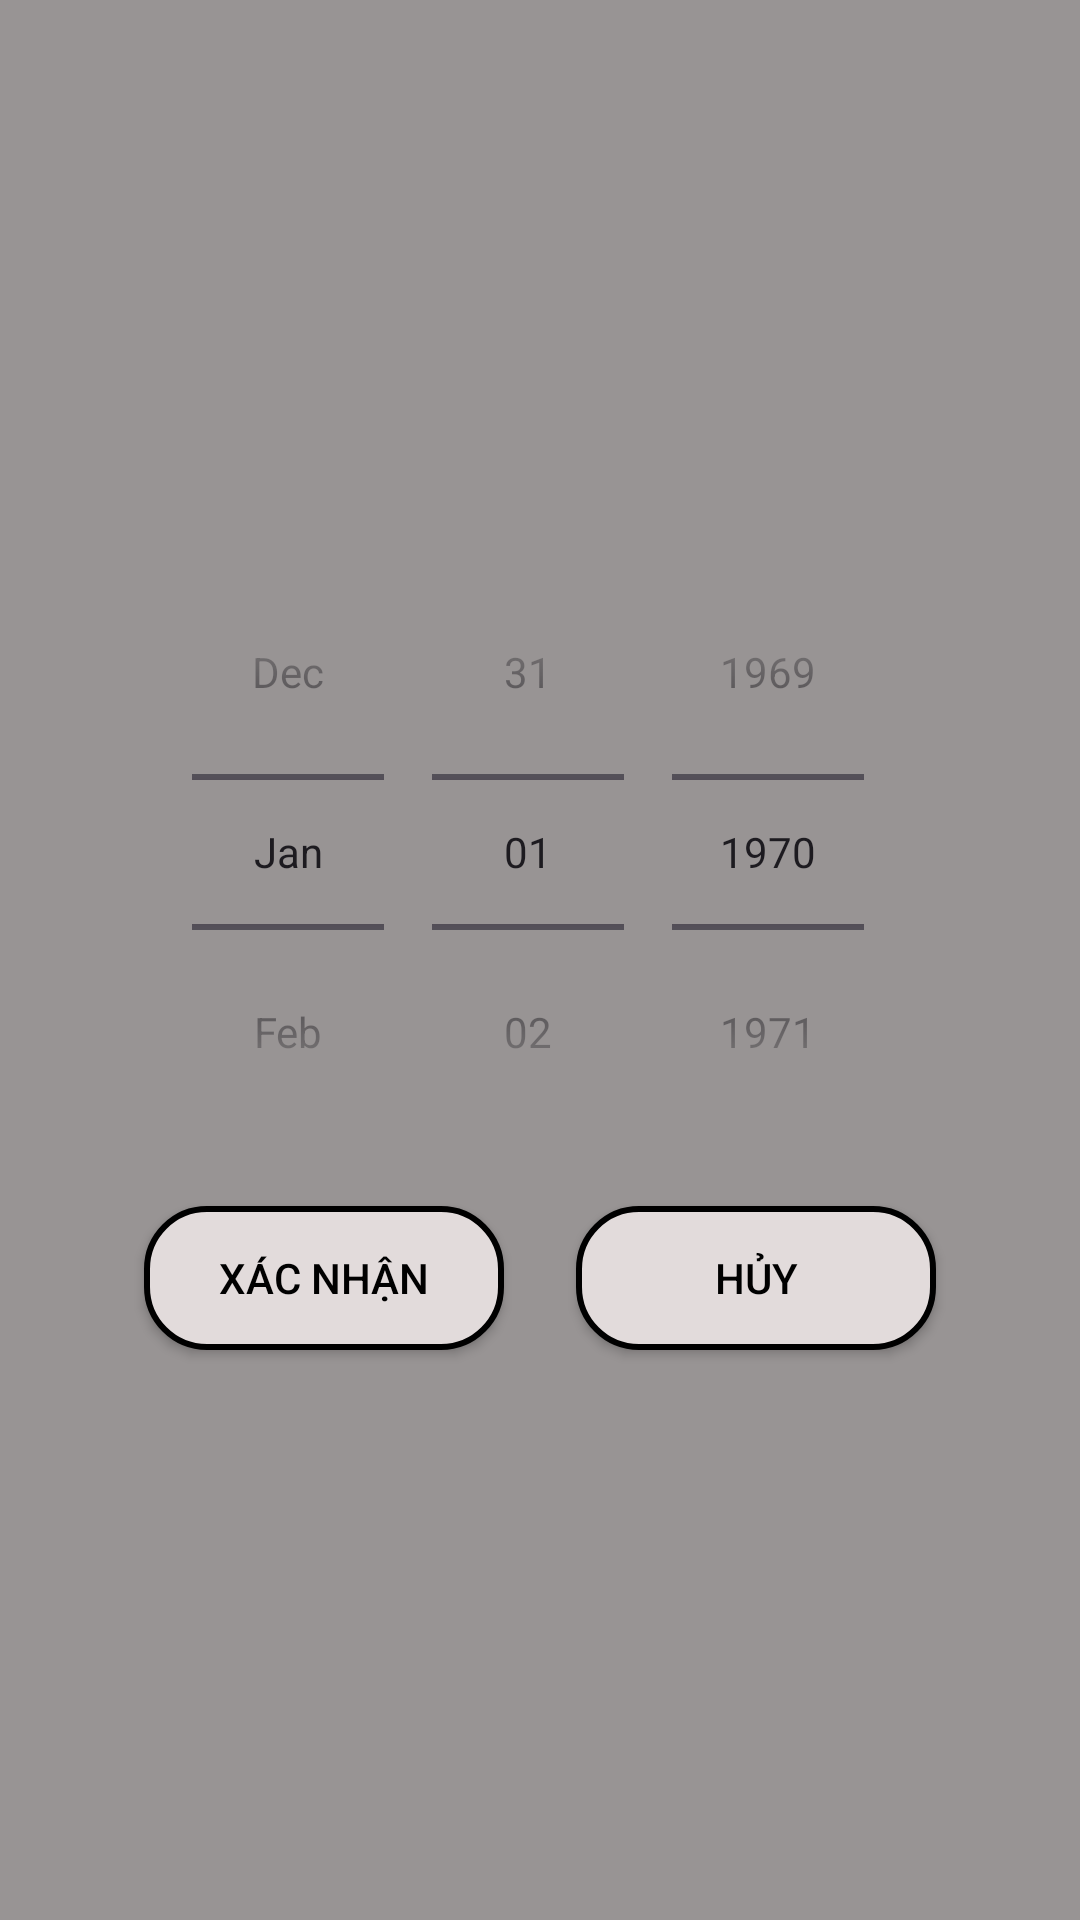

Here is an Android app screen rendered from its layout file. Give the layout XML and the strings, colors and styles it references.
<!-- AndroidManifest.xml: application theme Theme.BusinessTourManagement -->
<!-- res/layout/layout_custom_datepicker.xml -->
<?xml version="1.0" encoding="utf-8"?>
<LinearLayout xmlns:android="http://schemas.android.com/apk/res/android"
    android:layout_width="wrap_content"
    android:layout_height="wrap_content"
    xmlns:tools="http://schemas.android.com/tools"
    xmlns:app="http://schemas.android.com/apk/res-auto"
    android:padding="@dimen/padding20dp"
    tools:context=".View.MenuAdminActivity"
    android:gravity="center"
    android:orientation="vertical"
    android:background="@color/backgroundAdmin"
    >

    <DatePicker
        android:id="@+id/datePicker"
        android:datePickerMode="spinner"
        android:calendarViewShown="false"
        android:layout_width="match_parent"
        android:layout_height="wrap_content"/>

    <LinearLayout
        android:layout_width="match_parent"
        android:layout_height="wrap_content"
        android:orientation="horizontal"
        android:gravity="center"
        >
        <Button
            android:id="@+id/btnSubmit"
            android:layout_width="@dimen/dm120dp"
            android:layout_height="wrap_content"
            android:text="@string/Confirm"
            android:layout_margin="@dimen/padding12dp"
            android:background="@drawable/custom_business_tour_management"
            app:backgroundTint="@null"
            android:textColor="@color/black"
            tools:ignore="ButtonStyle" />

        <Button
            android:id="@+id/btnCancel"
            android:layout_width="@dimen/dm120dp"
            android:layout_height="wrap_content"
            android:text="@string/Cancel"
            android:layout_margin="@dimen/padding12dp"
            android:background="@drawable/custom_business_tour_management"
            app:backgroundTint="@null"
            android:textColor="@color/black"
            tools:ignore="ButtonStyle" />

    </LinearLayout>



</LinearLayout>
<!-- resources referenced by this layout -->
<resources>
  <color name="backgroundAdmin">#989494</color>
  <color name="black">#FF000000</color>
  <dimen name="dm120dp">120dp</dimen>
  <dimen name="padding12dp">12dp</dimen>
  <dimen name="padding20dp">20dp</dimen>
  <!-- drawable custom_business_tour_management (drawable) -->
  <?xml version="1.0" encoding="utf-8"?>
  <shape xmlns:android="http://schemas.android.com/apk/res/android"
      android:shape="rectangle">
      <corners android:radius="@dimen/padding20dp" />
  
      <stroke
          android:color="@color/black"
          android:width="@dimen/padding2dp" />
      <solid android:color="@color/background_tour_management"/>
  </shape>
  <string name="Cancel">Hủy</string>
  <string name="Confirm">Xác nhận</string>
  <style name="Theme.BusinessTourManagement" parent="Base.Theme.BusinessTourManagement" />
  <dimen name="padding2dp">2dp</dimen>
  <color name="background_tour_management">#E2DBDB</color>
  <style name="Base.Theme.BusinessTourManagement" parent="Theme.Material3.DayNight.NoActionBar">
           <item name="colorPrimaryDark">@color/black</item>
      </style>
</resources>
